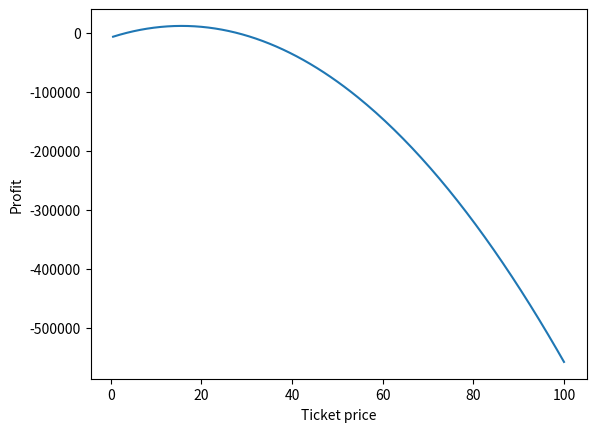

Source code (Python):
import matplotlib.pyplot as pyplot

def plot_profit(max_price):

    profits_list = []
    prices_list = []

    for price in range(1, 2 * max_price + 1):
        price = price / 2
        prices_list.append(price)
        sales = 2500 - 80 * price
        income = sales * price
        profit = income - 8000
        profits_list.append(profit)

    pyplot.plot(prices_list, profits_list)
    pyplot.xlabel('Ticket price')
    pyplot.ylabel('Profit')
    pyplot.show()

plot_profit(100)
